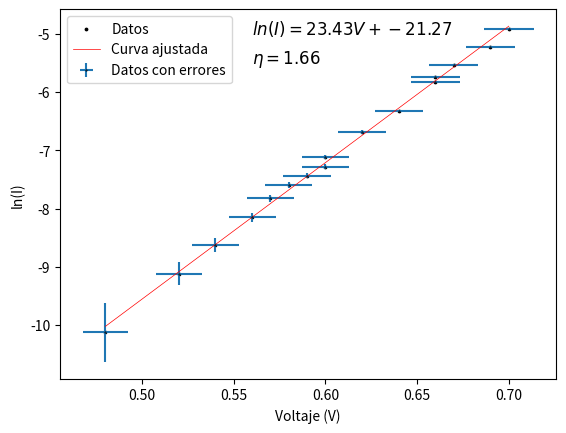

Reproduce this figure in Python.
import numpy as np
import matplotlib.pyplot as plt
from scipy.optimize import curve_fit


x_data_0 =np.array([0.48, 0.52, 0.54, 0.56, 0.57, 0.58, 0.59, 0.60, 0.60, 0.62, 0.64, 0.66, 0.66, 0.67, 0.69, 0.70])
y_data_0 =np.array([0.04, 0.11, 0.18, 0.29, 0.40, 0.50, 0.59, 0.69, 0.82, 1.25, 1.79, 2.95, 3.24, 3.96, 5.39, 7.34])/1000

x_data = x_data_0
y_data = np.log(y_data_0)

x_error = x_data*0.005+0.01

y_error_0 = y_data_0*0.01+0.02/1000

y_error = (1/y_data_0)*(y_error_0)

def f(x, a, b):
    return a*x+b


params, params_covariance = curve_fit(f, x_data, y_data)




plt.errorbar(x_data, y_data,xerr=x_error, yerr=y_error, fmt='o', markeredgecolor='black', label='Datos con errores', markersize = 0.5)
plt.scatter(x_data, y_data, s = 3, label='Datos', c = "black")
plt.plot(x_data, f(x_data, params[0], params[1]), label='Curva ajustada', color='red', lw = 0.5)
plt.legend(loc='best')

plt.xlabel('Voltaje (V)')
plt.ylabel('ln(I)')

eta =  1.6/(params[0]*1.38*298)*10**4

eta_text = r'$\eta = {:.2f}$'.format(eta)
plt.text(0.56, -5.5, eta_text, fontsize=12)

equation_text = r'$ln(I) = {:.2f}V + {:.2f}$'.format(params[0], params[1])

plt.text(0.56, -5, equation_text, fontsize=12)
plt.show()



